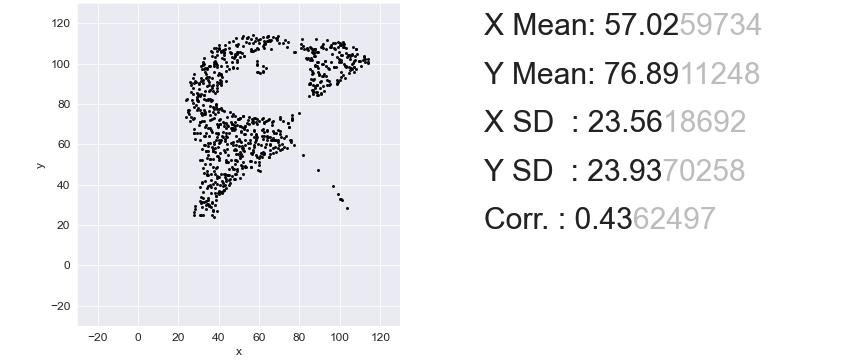

Source data for this figure (header and first rows):
89.49295774647887, 94.70175438596492
58.86, 63.47
38.68, 80.05
45.23, 39.61
59.6, 111.5
41.96, 36.72
86.75, 105.3
30.87, 52.16
39.21, 48.74
102.9, 107.6
28.65, 91.02
56.22, 51.81
32.98, 76.02
28.44, 29.53
27.8, 90.4
101.4, 108.3
31.08, 92.77
43.54, 70.58
25.27, 76.98
55.37, 60.49
56.75, 114.0
32.03, 99.79
39.32, 104.4
84.21, 102.5
27.59, 65.84
104, 104.2
112.5, 102.4
55.16, 70.23
31.18, 84.88
36.99, 75.93
47.24, 111.3
29.49, 84.35
51.36, 58.39
42.38, 76.63
56.11, 65.14
39.74, 94.44
98.68, 91.81
32.45, 97.07
50.41, 69.26
45.97, 105.1
24.95, 76.02
52.63, 67.86
35.3, 29.7
104.8, 102.4
29.6, 77.77
43.86, 60.32
33.08, 97.6
43.65, 100.9
88.01, 85.84
111.8, 103
77.45, 59.7
27.06, 92.77
92.24, 94.88
55.8, 48.74
64.77, 72.6
37.42, 46.63
76.5, 72.86
96.89, 98.39
35.62, 50.4
40.69, 70.14
38.47, 79.7
... 789 more rows
